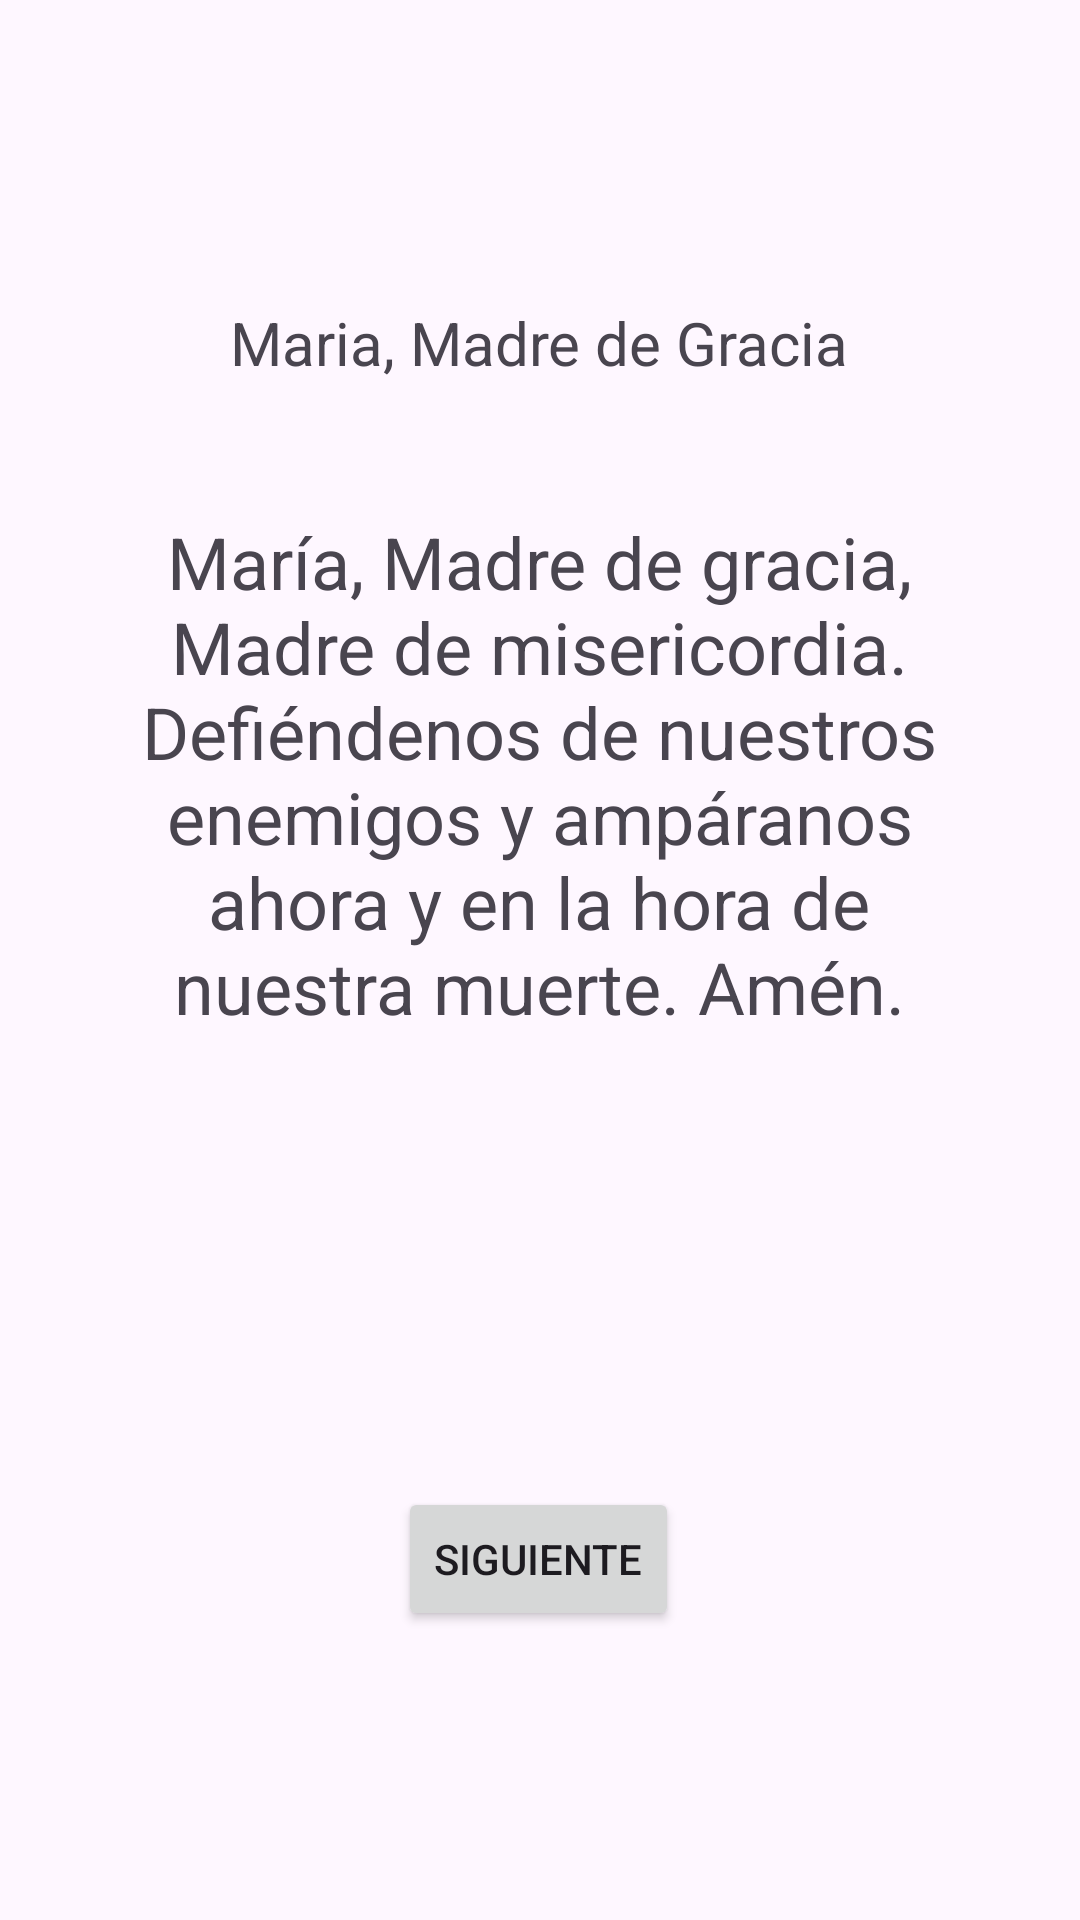

The Android layout XML behind this screen, and the referenced resources:
<!-- AndroidManifest.xml: application theme Theme.Rosarios_a_Misterios -->
<!-- res/layout/fragment_madre_de_dios.xml -->
<?xml version="1.0" encoding="utf-8"?>
<androidx.constraintlayout.widget.ConstraintLayout xmlns:android="http://schemas.android.com/apk/res/android"
    xmlns:app="http://schemas.android.com/apk/res-auto"
    xmlns:tools="http://schemas.android.com/tools"
    android:id="@+id/frameLayout5"
    android:layout_width="match_parent"
    android:layout_height="match_parent"
    tools:context=".MadreDeDios">

    <TextView
        android:id="@+id/txtMdg"
        android:layout_width="274dp"
        android:layout_height="284dp"
        android:text="María, Madre de gracia, Madre de misericordia. Defiéndenos de nuestros enemigos y ampáranos ahora y en la hora de nuestra muerte. Amén."
        android:textAlignment="center"
        android:textSize="24sp"
        app:layout_constraintBottom_toBottomOf="parent"
        app:layout_constraintEnd_toEndOf="parent"
        app:layout_constraintHorizontal_bias="0.496"
        app:layout_constraintStart_toStartOf="parent"
        app:layout_constraintTop_toBottomOf="@+id/txtMdg2"
        app:layout_constraintVertical_bias="0.19" />

    <Button
        android:id="@+id/btnSiguienteMdg"
        android:layout_width="wrap_content"
        android:layout_height="wrap_content"
        android:text="Siguiente"
        app:layout_constraintBottom_toBottomOf="parent"
        app:layout_constraintEnd_toEndOf="parent"
        app:layout_constraintHorizontal_bias="0.498"
        app:layout_constraintStart_toStartOf="parent"
        app:layout_constraintTop_toBottomOf="@+id/txtMdg"
        app:layout_constraintVertical_bias="0.296" />

    <TextView
        android:id="@+id/txtMdg2"
        android:layout_width="wrap_content"
        android:layout_height="wrap_content"
        android:text="Maria, Madre de Gracia"
        android:textSize="20sp"
        app:layout_constraintBottom_toBottomOf="parent"
        app:layout_constraintEnd_toEndOf="parent"
        app:layout_constraintHorizontal_bias="0.498"
        app:layout_constraintStart_toStartOf="parent"
        app:layout_constraintTop_toTopOf="parent"
        app:layout_constraintVertical_bias="0.164" />
</androidx.constraintlayout.widget.ConstraintLayout>
<!-- resources referenced by this layout -->
<resources>
  <style name="Theme.Rosarios_a_Misterios" parent="Base.Theme.Rosarios_a_Misterios" />
  <style name="Base.Theme.Rosarios_a_Misterios" parent="Theme.Material3.DayNight.NoActionBar">
          
          
      </style>
</resources>
